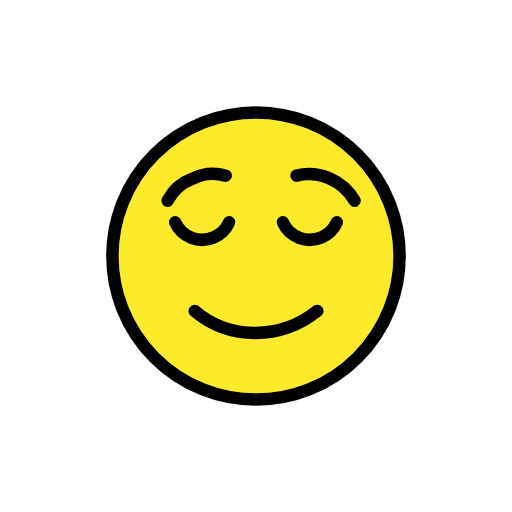
t = 0.00 s
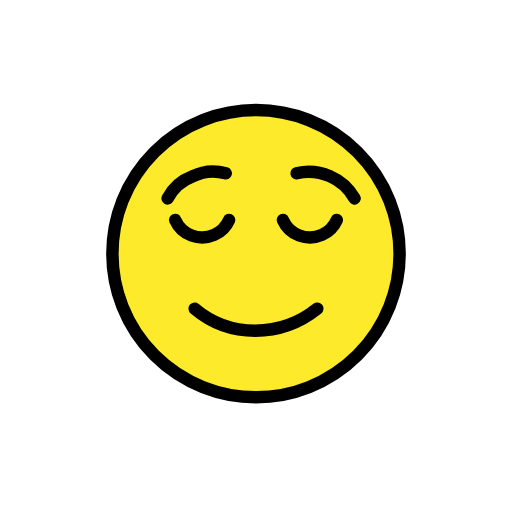
t = 0.48 s
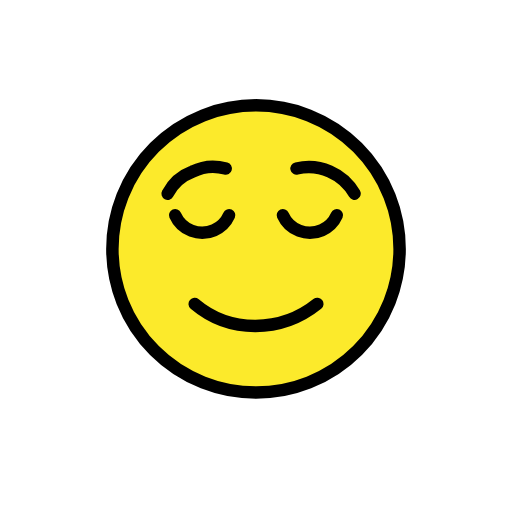
t = 1.43 s
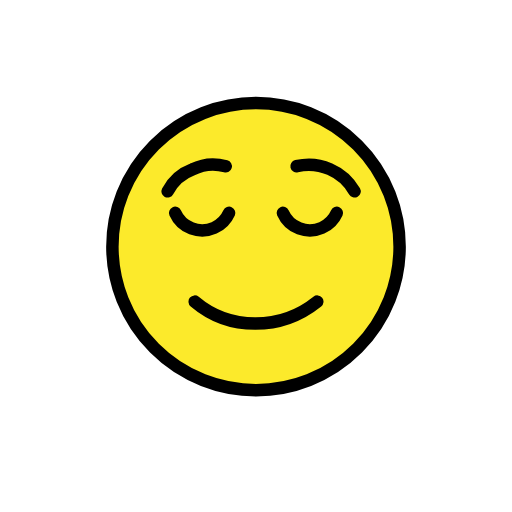
t = 1.90 s
t = 2.38 s: frame unchanged from t = 1.43 s, image omitted
t = 3.33 s: frame unchanged from t = 0.48 s, image omitted

The animated SVG that drew these frames (rendered in a browser with its animation timeline set to each time). Animation: 1 SMIL element (animateTransform=1); one cycle of 3.80 s, repeats indefinitely.

<?xml version='1.0' encoding='utf-8'?>
<svg xmlns="http://www.w3.org/2000/svg" id="emoji" viewBox="-5 -5 82 82" width="200" height="200" role="img">
  <title>OpenMoji: relieved face</title><g><g id="color">
    <circle cx="36" cy="36" r="23" fill="#FCEA2B" />
  </g>
  <g id="hair" />
  <g id="skin" />
  <g id="skin-shadow" />
  <g id="line">
    <circle cx="36" cy="36" r="23" fill="none" stroke="#000000" stroke-linecap="round" stroke-linejoin="round" stroke-miterlimit="10" stroke-width="2" />
    <path fill="none" stroke="#000000" stroke-linecap="round" stroke-linejoin="round" stroke-miterlimit="10" stroke-width="2" d="M45.8147,44.8055c-5.8513,4.7083-14.1004,4.6878-19.6295,0" />
    <path fill="none" stroke="#000000" stroke-linecap="round" stroke-miterlimit="10" stroke-width="2" d="M40.3059,30.5952 c1.0598,2.3854,3.8527,3.46,6.238,2.4002c1.0697-0.4752,1.9249-1.3305,2.4002-2.4002" />
    <path fill="none" stroke="#000000" stroke-linecap="round" stroke-miterlimit="10" stroke-width="2" d="M23.0559,30.5952 c1.0598,2.3854,3.8527,3.46,6.238,2.4002c1.0697-0.4752,1.9249-1.3305,2.4002-2.4002" />
    <path fill="none" stroke="#000000" stroke-linecap="round" stroke-linejoin="round" stroke-miterlimit="10" stroke-width="2" d="M21.8487,27.1448c0.846-1.6267,2.2631-2.8809,3.9804-3.5217c1.6496-0.822,3.5458-0.9962,5.3181-0.4941" />
    <path fill="none" stroke="#000000" stroke-linecap="round" stroke-linejoin="round" stroke-miterlimit="10" stroke-width="2" d="M51.7827,27.1448c-1.8571-3.2546-5.6391-4.8951-9.2847-4.0272" />
  </g>
<animateTransform attributeName="transform" type="translate" values="0 0;0 -1.5;0 0" dur="3.8s" repeatCount="indefinite" /></g></svg>
